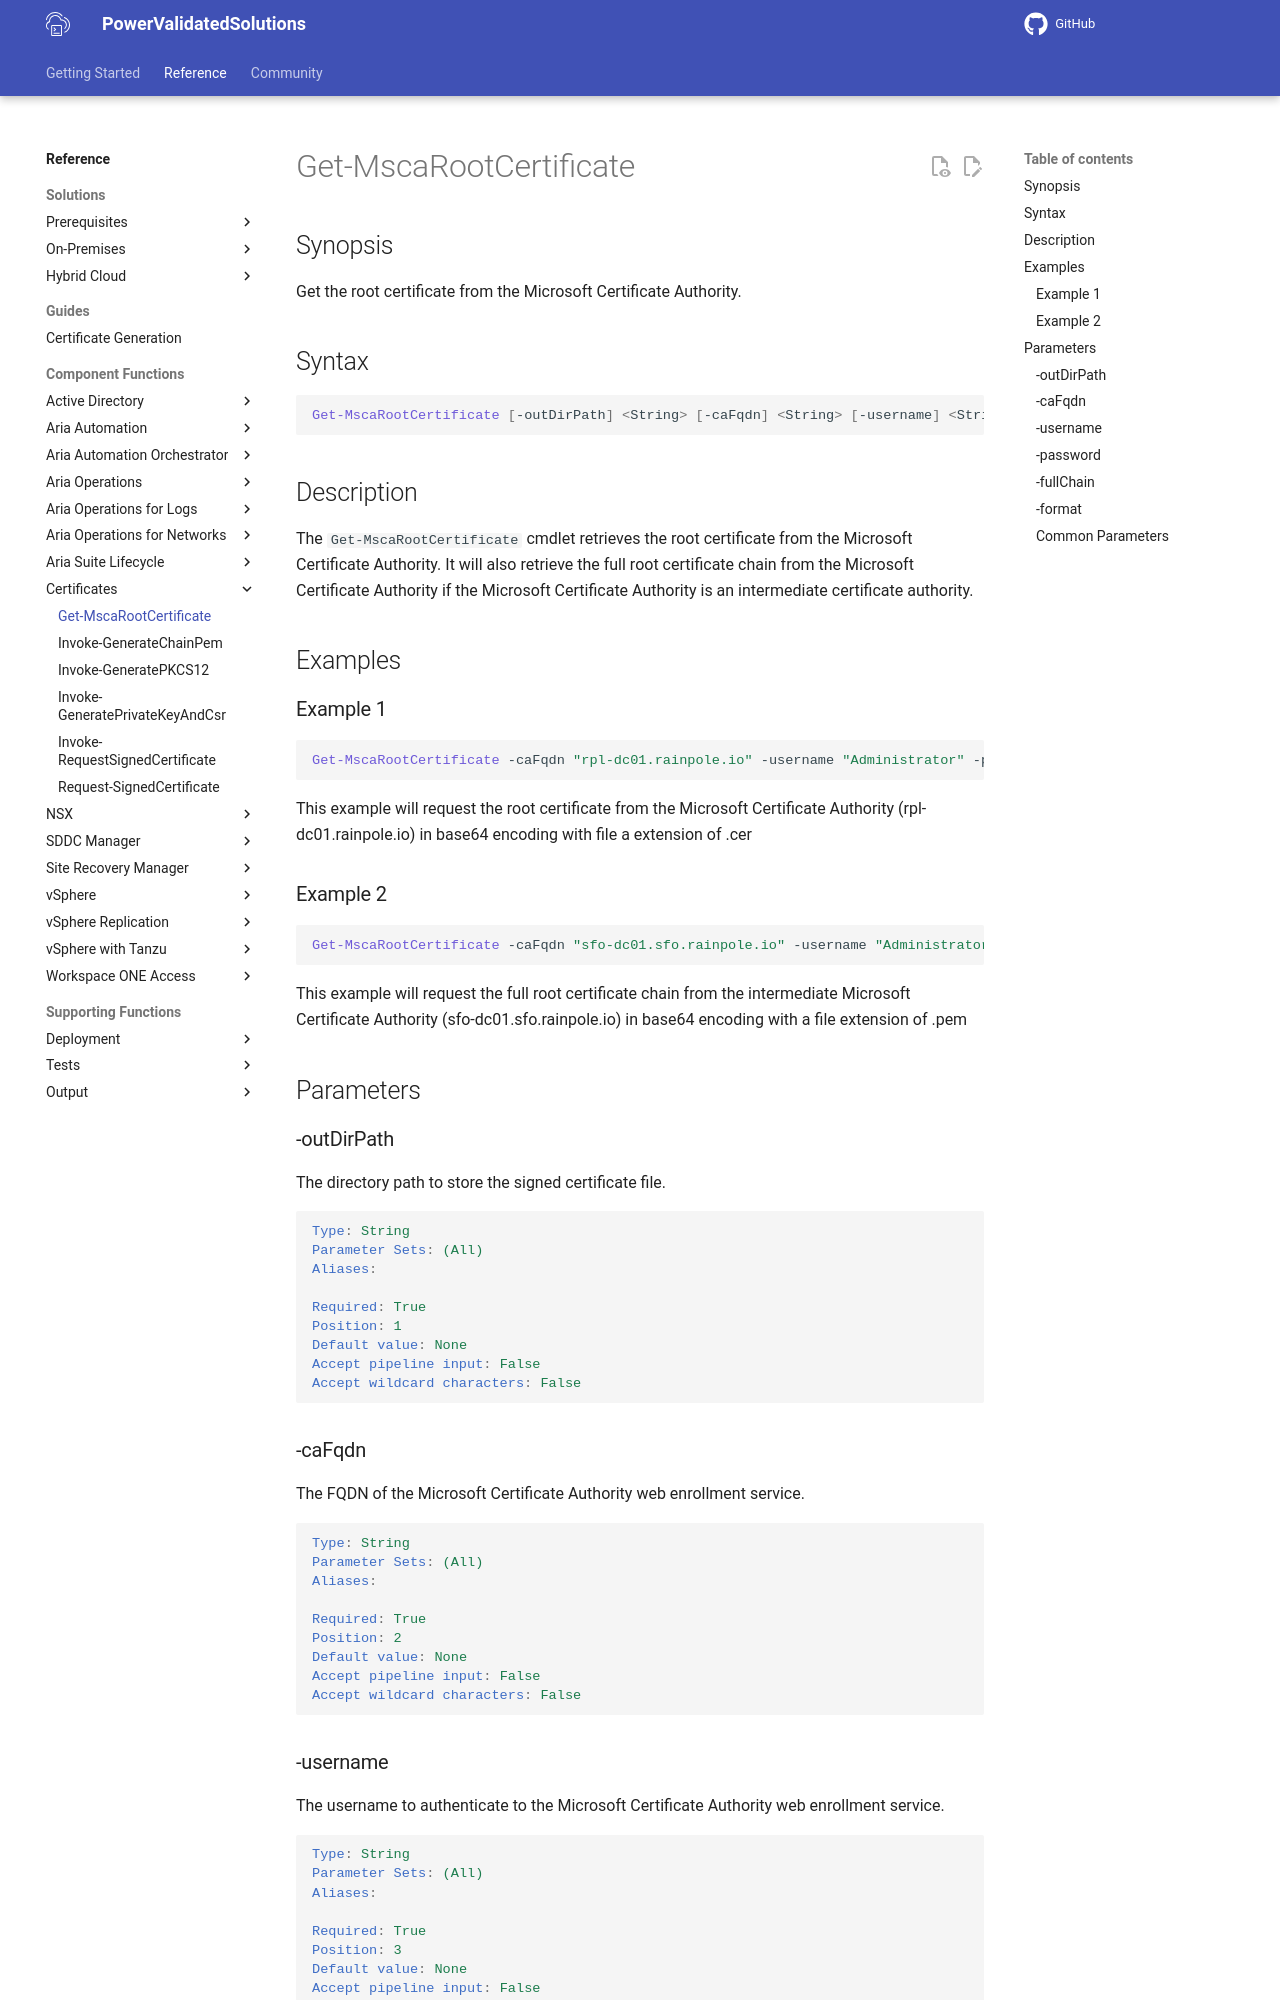

repository: vmware/power-validated-solutions-for-cloud-foundation · page: documentation/functions/certificates/Get-MscaRootCertificate/index.html · generator: mkdocs

# Get-MscaRootCertificate

## Synopsis

Get the root certificate from the Microsoft Certificate Authority.

## Syntax

```powershell
Get-MscaRootCertificate [-outDirPath] <String> [-caFqdn] <String> [-username] <String>  [-password] <String> [-fullChain] <Switch> [-format] <String>
```

## Description

The `Get-MscaRootCertificate` cmdlet retrieves the root certificate from the Microsoft Certificate Authority.  It will also retrieve the full root certificate chain from the Microsoft Certificate Authority if the Microsoft Certificate Authority is an intermediate certificate authority.

## Examples

### Example 1

```powerShell
Get-MscaRootCertificate -caFqdn "rpl-dc01.rainpole.io" -username "Administrator" -password "VMw@re1!" -outDirPath ".\certificates" -format "cer"
```

This example will request the root certificate from the Microsoft Certificate Authority (rpl-dc01.rainpole.io) in base64 encoding with file a extension of .cer

### Example 2

```powerShell
Get-MscaRootCertificate -caFqdn "sfo-dc01.sfo.rainpole.io" -username "Administrator" -password "VMw@re1!" -outDirPath ".\certificates" -format "pem" -fullChain
```

This example will request the full root certificate chain from the intermediate Microsoft Certificate Authority (sfo-dc01.sfo.rainpole.io) in base64 encoding with a file extension of .pem

## Parameters

### -outDirPath

The directory path to store the signed certificate file.

```yaml
Type: String
Parameter Sets: (All)
Aliases:

Required: True
Position: 1
Default value: None
Accept pipeline input: False
Accept wildcard characters: False
```

### -caFqdn

The FQDN of the Microsoft Certificate Authority web enrollment service.

```yaml
Type: String
Parameter Sets: (All)
Aliases:

Required: True
Position: 2
Default value: None
Accept pipeline input: False
Accept wildcard characters: False
```
